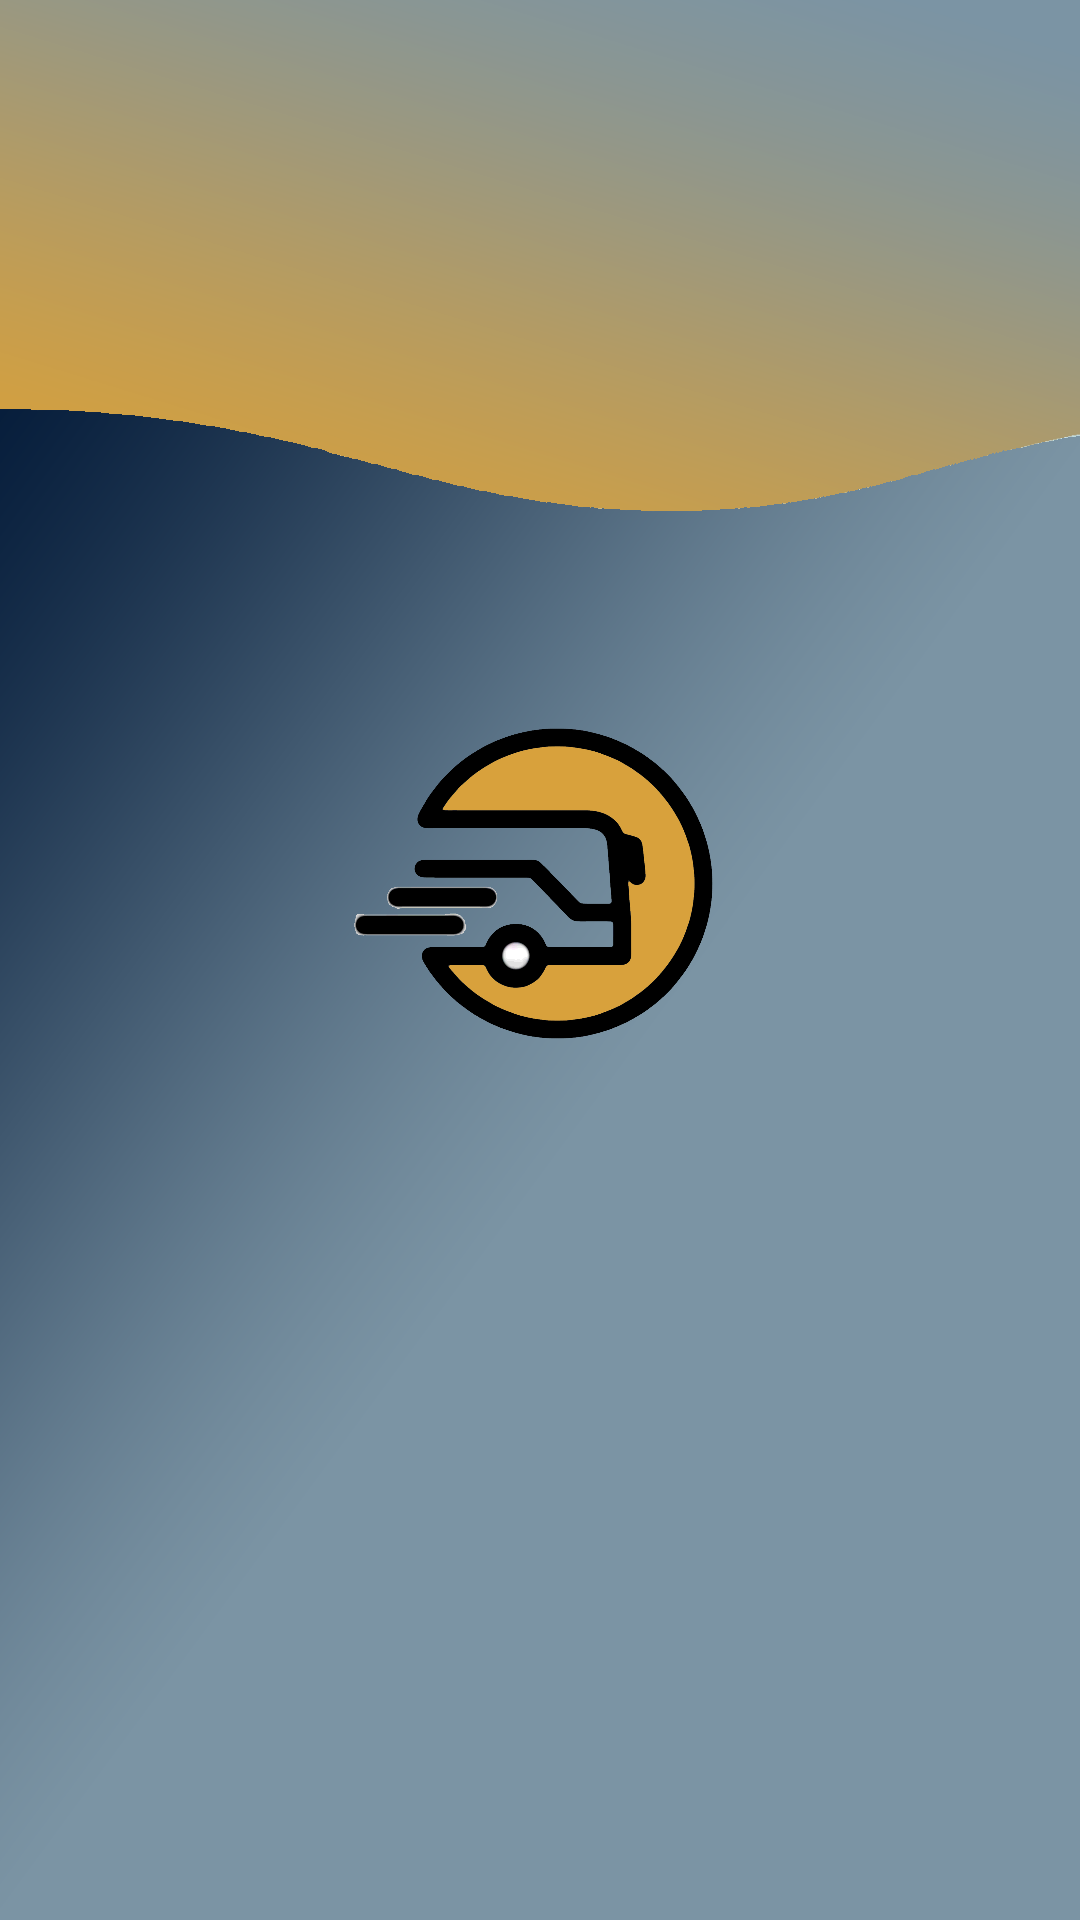

Android layout source for this screen:
<!-- AndroidManifest.xml: application theme Theme.ABFC -->
<!-- res/layout/activity_splash.xml -->
<?xml version="1.0" encoding="utf-8"?>
<RelativeLayout xmlns:android="http://schemas.android.com/apk/res/android"
    xmlns:app="http://schemas.android.com/apk/res-auto"
    xmlns:tools="http://schemas.android.com/tools"
    android:layout_width="match_parent"
    android:layout_height="match_parent"
    tools:context=".splash"
    android:background="@drawable/bg"

    >

    <ImageView
        android:id="@+id/imageView"
        android:layout_width="200dp"
        android:layout_height="200dp"
        android:layout_alignParentStart="true"

        android:layout_alignParentTop="true"
        android:layout_alignParentEnd="true"
        android:layout_alignParentBottom="true"
        android:layout_marginStart="105dp"
        android:layout_marginTop="240dp"
        android:layout_marginEnd="106dp"
        android:layout_marginBottom="291dp"
        app:srcCompat="@drawable/logo" />

</RelativeLayout>
<!-- resources referenced by this layout -->
<resources>
  <!-- drawable bg: png bitmap (drawable, 216262 bytes) -->
  <!-- drawable logo: png bitmap (drawable, 55188 bytes) -->
  <style name="Theme.ABFC" parent="Base.Theme.ABFC" />
  <style name="Base.Theme.ABFC" parent="Theme.Material3.DayNight.NoActionBar">
          
          
      </style>
</resources>
